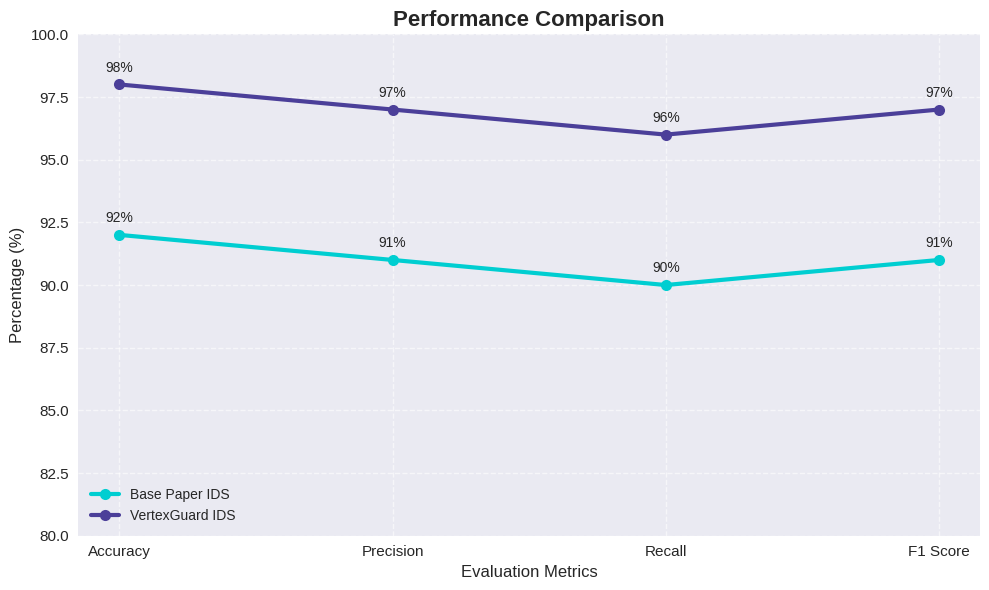

Reproduce this figure in Python.
import matplotlib.pyplot as plt
import numpy as np

# Professional style
plt.style.use('seaborn-v0_8')

# Metrics
metrics = ['Accuracy', 'Precision', 'Recall', 'F1 Score']

# Base paper results
base_paper = [92, 91, 90, 91]

# Your project results
vertexguard = [98, 97, 96, 97]

x = np.arange(len(metrics))

plt.figure(figsize=(10,6))

# Base paper line
plt.plot(x, base_paper,
         marker='o',
         linewidth=3,
         markersize=8,
         label='Base Paper IDS',
         color='#00CED1')

# Your project line
plt.plot(x, vertexguard,
         marker='o',
         linewidth=3,
         markersize=8,
         label='VertexGuard IDS',
         color='#4B3F99')

plt.title("Performance Comparison", fontsize=16, fontweight='bold')
plt.xlabel("Evaluation Metrics", fontsize=12)
plt.ylabel("Percentage (%)", fontsize=12)

plt.xticks(x, metrics, fontsize=11)
plt.yticks(fontsize=11)

plt.ylim(80,100)

plt.grid(True, linestyle='--', alpha=0.6)

plt.legend(loc='lower left')

# Percentage labels
for i, value in enumerate(base_paper):
    plt.text(i, value + 0.5, f'{value}%', ha='center', fontsize=10)

for i, value in enumerate(vertexguard):
    plt.text(i, value + 0.5, f'{value}%', ha='center', fontsize=10)

plt.tight_layout()

# Save graph
plt.savefig("performance_comparison_line.png", dpi=300)

plt.show()
